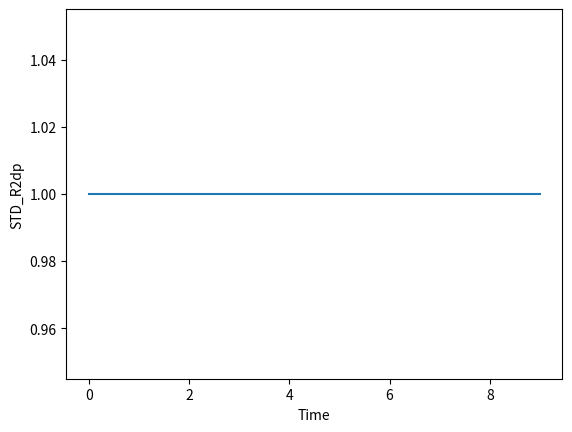

Python code for this plot:
import numpy as np 
from scipy.stats import gamma, uniform, truncnorm
import statistics
from random import randint
import itertools
import matplotlib.pyplot as plt 


DELTA=10**(-5)
C=1
SIGMA=1.2
EPSILON=1.5
T=10


K=np.linspace(1,100,10)  #shape paramter
THETA=np.linspace(1,100,10) #scale paramter 
DEFAULT_ALPHAS = [1 + x / 10.0 for x in range(1, 100)] + list(range(12, 64))

def sensitivity():
    """
    this return the sensitivitiy, we consider it as 1. 

    """
    return 1 


def M(alpha, k, theta):

    return (1 + alpha * theta)**(-k) 

def compute_std_r2dp(alpha, k, theta, t):
    l1_r2dp=1
    for i in range(0,t):
        index=randint(1,99)
        t_values = np.linspace(0, 1/theta - 0.01, 100)

        mgf_value= (1 - theta * t_values[index]) ** (-k)
    
        l1_r2dp *=mgf_value
    return l1_r2dp 

def get_product_T(t, alpha, theta, k):
    values=[ (1-(alpha-1) * theta)**(-k) for t1 in range(0,t)]
    return np.prod(values)
    
def get_log_value(t, alpha, theta, k, DELTA):

    value=(alpha/((2 * alpha) -1)) * get_product_T(t, alpha, theta, k) + (np.log((1/DELTA)))/(alpha-1) 

    return np.log(value)


def get_minimum_for_alphas(t, DEFAULT_ALPHAS, theta, k, DELTA):

    all_values=[ (1/(alpha-1)) * get_log_value(t, alpha, theta, k, DELTA) for alpha in DEFAULT_ALPHAS]
    min_value=np.min(all_values)
    return min_value


def get_optimal_k_theta():
    
    all_r2dps_over_T={}
    for t in range(0,T):
        STD_R2DP_MIN=10**8
        K_THETA= itertools.product(K, THETA)

        std_gause={}
        # for alpha in DEFAULT_ALPHAS:
        alpha=1
        # for k in K:
        #     for theta in THETA:

        for k, theta in K_THETA:
            if get_minimum_for_alphas(t, DEFAULT_ALPHAS, theta, k, DELTA) <=EPSILON:
                l1_r2dp=compute_std_r2dp(alpha, k, theta, t)
                if STD_R2DP_MIN>l1_r2dp:
                    STD_R2DP_MIN=l1_r2dp
                    std_gause.update({'alpha':alpha,'k':k, 'theta':theta, 'l1':STD_R2DP_MIN})
        print(f"t:{t}, alpha:{std_gause['alpha']}, k: {std_gause['k']}, and theta: {std_gause['theta']}, l1:{std_gause['l1']}")
        all_r2dps_over_T.update({t:std_gause})

    return all_r2dps_over_T






def plot_r2dps(data):

    time_series=data.keys()
    r2dp_series=[item['l1'] for item in data.values()]

    plt.plot(time_series, r2dp_series)
    plt.xlabel("Time")
    plt.ylabel("STD_R2dp")
    # plt.grid(True)
    plt.show()







if __name__=="__main__":

    all_r2dps_over_T = get_optimal_k_theta()

    plot_r2dps(all_r2dps_over_T)

    print("I am done")
